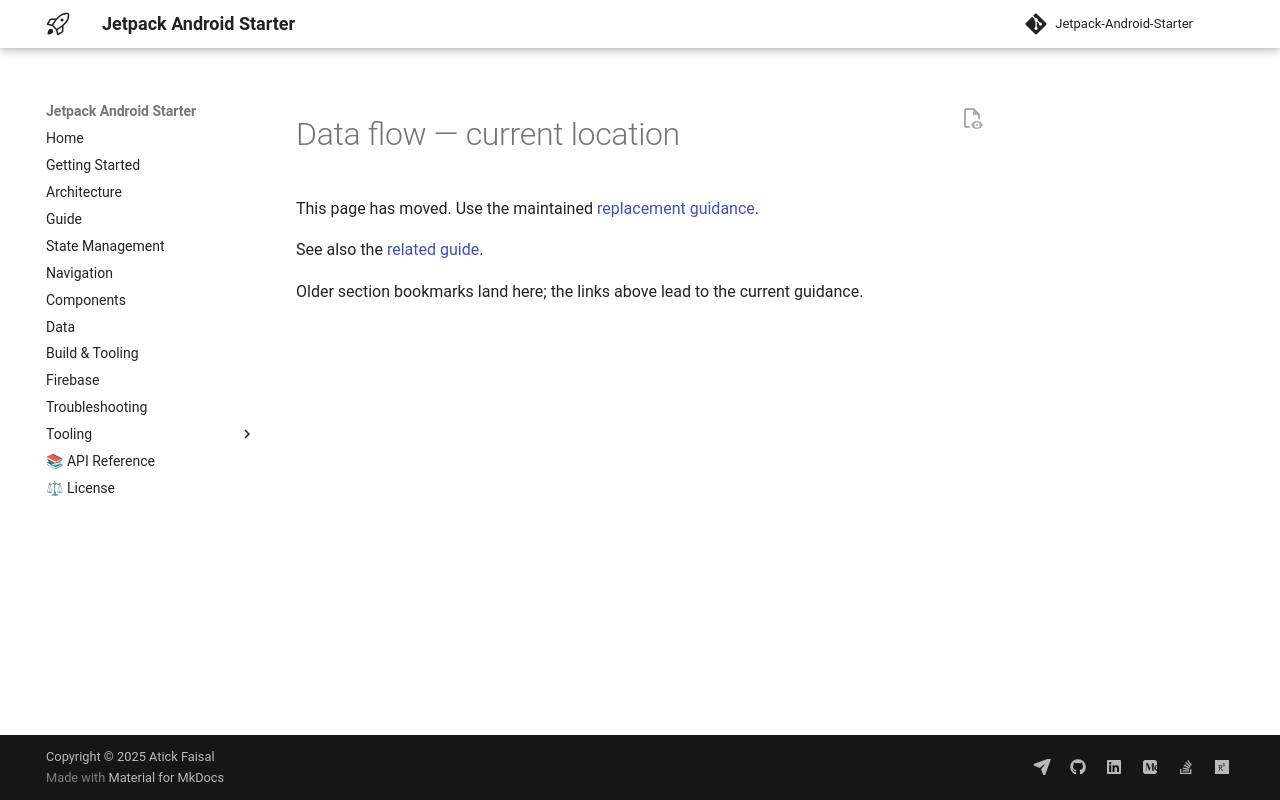

repository: atick-faisal/Jetpack-Android-Starter · page: data-flow/index.html · generator: mkdocs

<span id="data-flow-guide"></span>
<span id="table-of-contents"></span>
<span id="architecture-overview"></span>
<span id="two-layer-architecture"></span>
<span id="unidirectional-data-flow"></span>
<span id="key-principles"></span>
<span id="data-flow-patterns"></span>
<span id="network-only-pattern"></span>
<span id="when-to-use"></span>
<span id="architecture"></span>
<span id="data-flow-diagram"></span>
<span id="key-characteristics"></span>
<span id="local-only-pattern"></span>
<span id="when-to-use_1"></span>
<span id="when-to-use-1"></span>
<span id="architecture_1"></span>
<span id="architecture-1"></span>
<span id="data-flow-diagram_1"></span>
<span id="data-flow-diagram-1"></span>
<span id="key-characteristics_1"></span>
<span id="key-characteristics-1"></span>
<span id="offline-first-pattern-network-local"></span>
<span id="when-to-use_2"></span>
<span id="when-to-use-2"></span>
<span id="architecture_2"></span>
<span id="architecture-2"></span>
<span id="key-concepts"></span>
<span id="data-flow-diagram_2"></span>
<span id="data-flow-diagram-2"></span>
<span id="key-characteristics_2"></span>
<span id="key-characteristics-2"></span>
<span id="real-time-data-updates"></span>
<span id="firebase-firestore-real-time-flow"></span>
<span id="key-pattern-firestore-room-ui"></span>
<span id="caching-strategies"></span>
<span id="1-time-based-cache-invalidation"></span>
<span id="2-manual-refresh-pull-to-refresh"></span>
<span id="error-handling"></span>
<span id="error-flow-diagram"></span>
<span id="summary"></span>
<span id="further-reading"></span>

# Data flow — current location

This page has moved. Use the maintained [replacement guidance](data.md).

See also the [related guide](architecture.md).

Older section bookmarks land here; the links above lead to the current guidance.
